Run: headless pygame with SDL's dummy video driver; simulated clock (each Clock.tick advances the game by its frame time, no real sleeping); random seed 0; keys injected as events and as key.get_pressed() state; no mouse input; restart key R tapped at the start of phases 3 and 4.
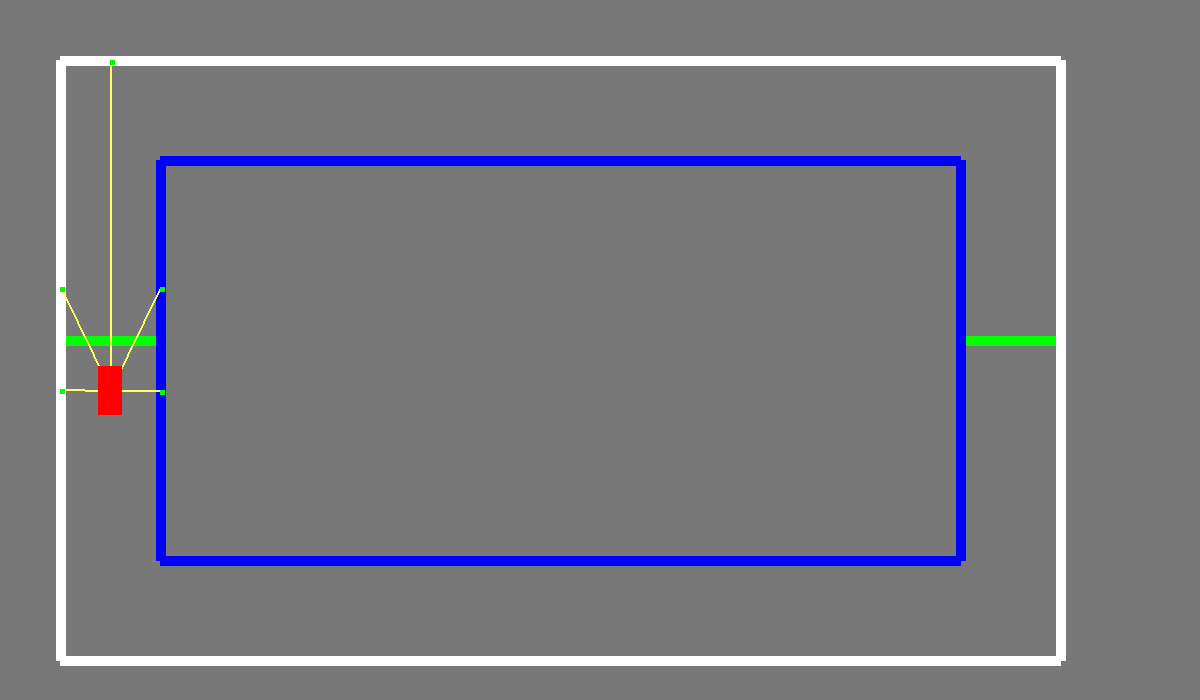
Frame 1 of 4 · flips 1–60 · no input
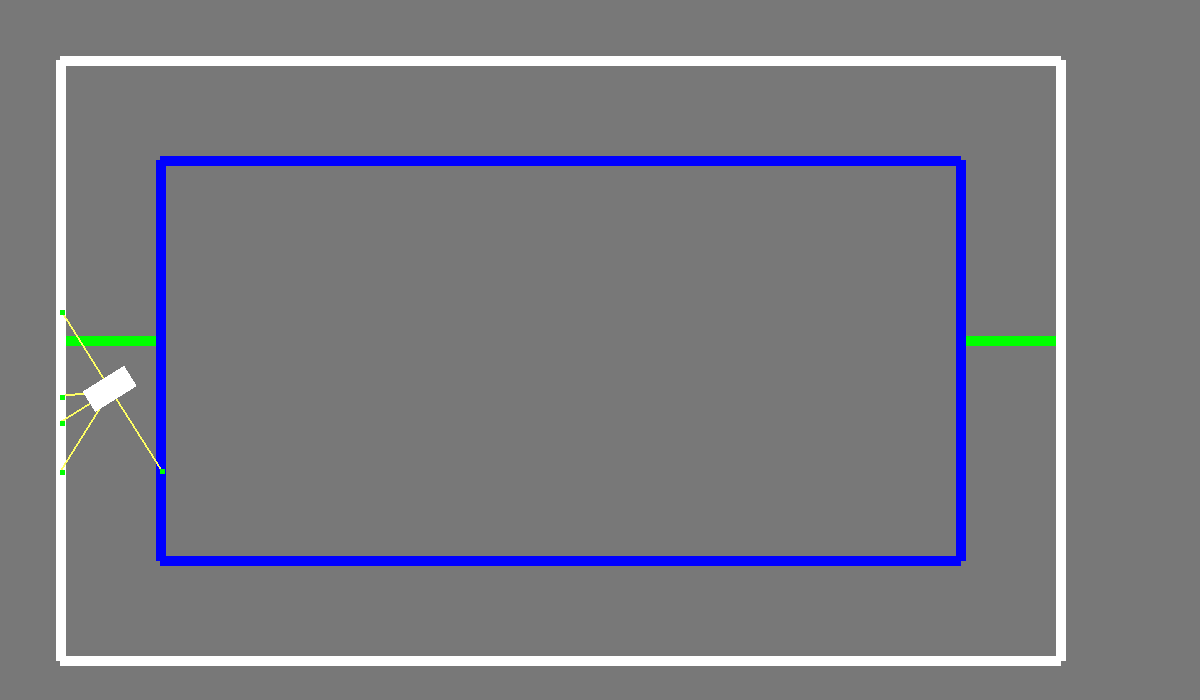
Frame 2 of 4 · flips 61–180 · tapped SPACE, RETURN · held RIGHT (→), D
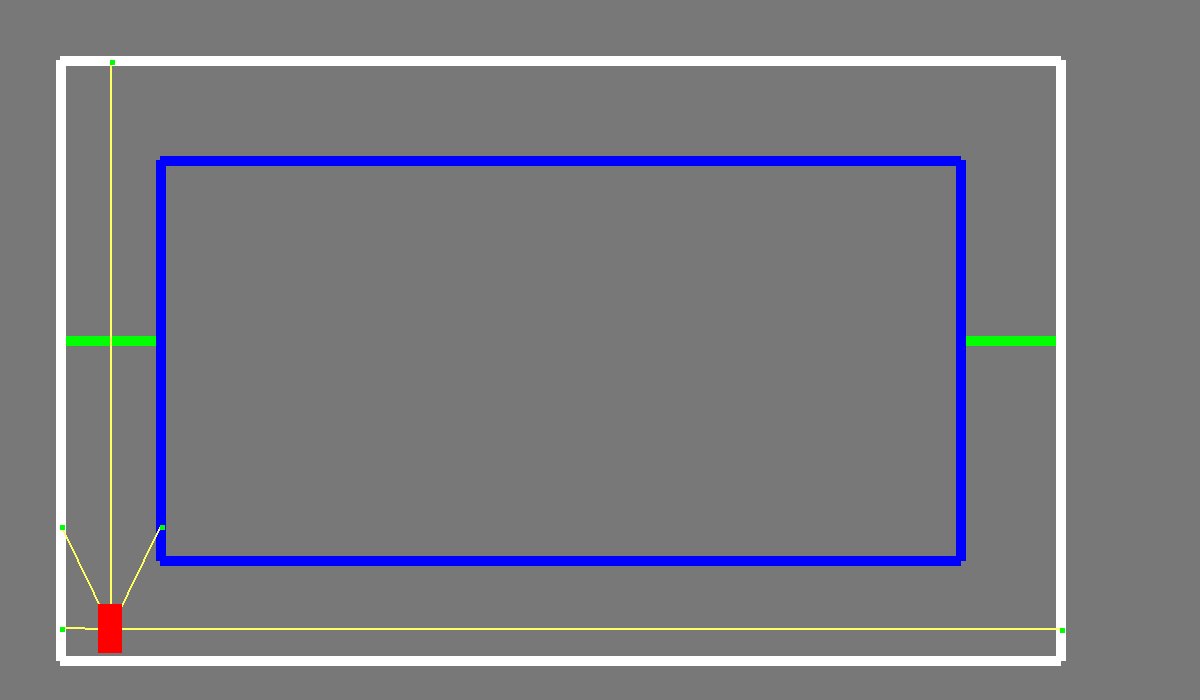
Frame 3 of 4 · flips 181–300 · tapped R · held DOWN (↓), S
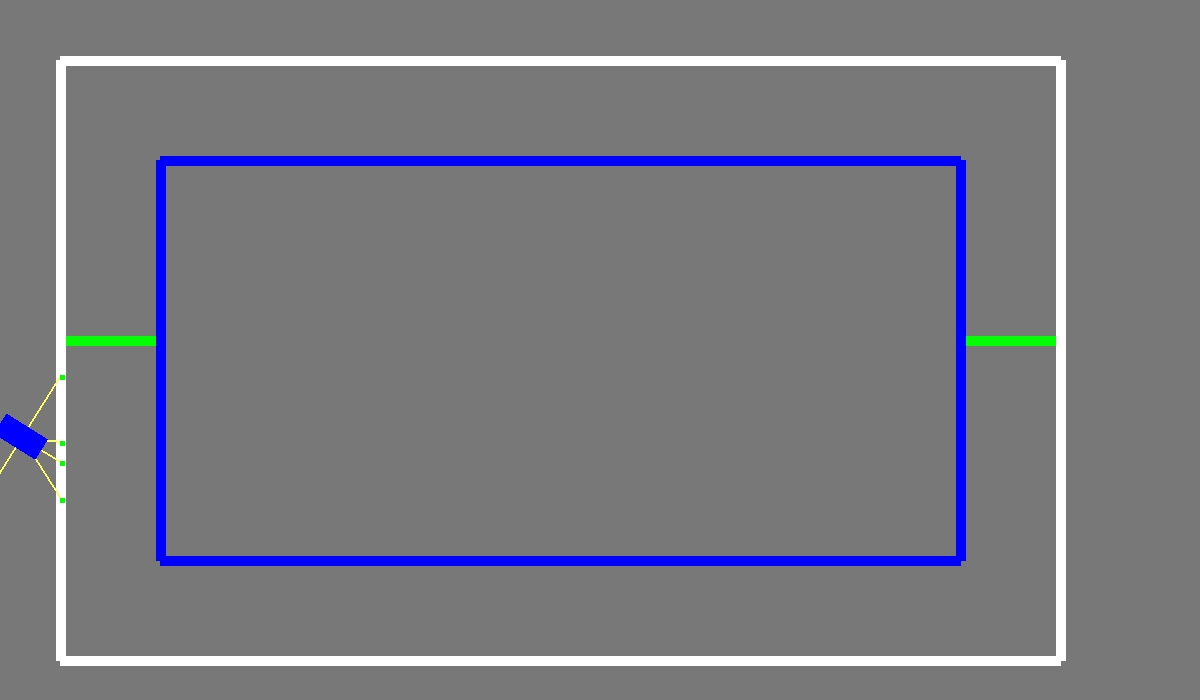
Frame 4 of 4 · flips 301–420 · tapped R · held LEFT (←), A, UP (↑), W

The pygame program that drew these frames:

import pygame
from math import *
import sys
pygame.init()
WIDTH = 1200
HEIGHT = 700
screen = pygame.display.set_mode((WIDTH,HEIGHT))

#manette

intensité = 2


#couleur
R = 254
V = 0
B = 0
RED = (255,0,0)
BLUE = (0,0,255)
GREEN = (0,255,0)
BLACK = (0,0,0)
WHITE = (255,255,255)
YELLOW = (255,255,100)
GREY = (120,120,120)
BG_COLOR = GREY


#initialisation paramètre circuit
trait_large = 10
largeur_circuit = 600
longeur_circuit = 1000
circuit_x = 50+trait_large
circuit_y = 50+trait_large
route_T = 100
c_droite = circuit_x + longeur_circuit
c_bas = circuit_y + largeur_circuit
c_milieu_hauteur = ((c_bas - route_T)/2) + circuit_y


#initialisation paramètre voiture
arrive = True
score = 0
voiture_pos = [100, 100]
voiture_largeur = 25
voiture_longueur = 50
game_over = False
distance_vision = 1200
liste_angle_vision = [0, 64,90,116,180]
speed = 2
rayon = sqrt(((voiture_longueur/2) * (voiture_longueur/2)) + ((voiture_largeur/2) * (voiture_largeur/2)))


voiture_x = int(circuit_x + route_T/2)
voiture_y = int((c_bas - route_T)/2 + circuit_y + voiture_longueur)
angle = -90


a_droite = False
a_gauche = False
en_haut = False
en_bas = False



#circuit responsive

haut_gauche_ex = (circuit_x, circuit_y)
haut_droit_ex = (c_droite, circuit_y)
bas_gauche_ex = (circuit_x, c_bas)
bas_droit_ex = (c_droite, c_bas)

liste_point_exterieur = [haut_gauche_ex, haut_droit_ex, bas_droit_ex, bas_gauche_ex]
ligne_ext1 = [haut_gauche_ex, haut_droit_ex]
ligne_ext2 = [haut_droit_ex, bas_droit_ex]
ligne_ext3 = [bas_gauche_ex, bas_droit_ex]
ligne_ext4 = [haut_gauche_ex,bas_gauche_ex]


haut_gauche_in = (circuit_x + route_T, circuit_y + route_T)
haut_droit_in = (c_droite - route_T, circuit_y + route_T)
bas_gauche_in = (circuit_x + route_T, c_bas - route_T)
bas_droit_in = (c_droite - route_T, c_bas - route_T)

liste_point_interieur = [haut_gauche_in, haut_droit_in, bas_droit_in, bas_gauche_in]
ligne_inté1 = [haut_gauche_in, haut_droit_in]
ligne_inté2 = [haut_droit_in, bas_droit_in]
ligne_inté3 = [bas_gauche_in, bas_droit_in]
ligne_inté4 = [haut_gauche_in, bas_gauche_in]
liste_ligne = [ligne_ext1, ligne_ext2, ligne_ext3, ligne_ext4, ligne_inté1, ligne_inté2, ligne_inté3, ligne_inté4]


Start_p1 = (circuit_x, c_milieu_hauteur)
Start_p2 = (route_T + circuit_x, c_milieu_hauteur)
Milieu_p1 = (c_droite - route_T, c_milieu_hauteur)
Milieu_p2 = (c_droite, c_milieu_hauteur)

liste_point_start = [Start_p1,Start_p2]
liste_point_milieu = [Milieu_p1, Milieu_p2]



# définie surface rectangle ou la voiture est dedans 
voiture = pygame.Surface((voiture_largeur , voiture_longueur),pygame.SRCALPHA, 32)
voiture = voiture.convert_alpha()
# couleur de la surface
# voiture.fill(BLACK)
# frame suivante avec rotation 
voiture_tourne = voiture.copy()
# déssine la voiture
RAINBOW = (R,V,B)
pygame.draw.rect(voiture_tourne,RAINBOW, (1, 1, voiture_largeur,voiture_longueur))
pygame.draw.lines(screen, GREEN, True, liste_point_start, trait_large)
pygame.draw.lines(screen, WHITE, False, liste_point_exterieur, trait_large)
pygame.draw.lines(screen, BLUE, False, liste_point_interieur, trait_large)



pygame.joystick.init()
stick = [pygame.joystick.Joystick(x).init() for x in range(pygame.joystick.get_count())]

while not game_over:
	#regarde les touches qu'on appui
	for event in pygame.event.get():
		if event.type == pygame.QUIT:
			sys.exit(1)
		if event.type == pygame.KEYDOWN:
			if event.key == pygame.K_UP:
				en_haut = True
			elif event.key == pygame.K_DOWN:
				en_bas = True
			elif event.key == pygame.K_LEFT :#and en_haut == True: pour tourner seulement quand on avance
				a_droite = True
			elif event.key == pygame.K_RIGHT :#and en_haut == True: pour tourner seulement quand on avance
				a_gauche = True
			elif event.key == pygame.K_r :
				#restart de la voiture
				voiture_x = circuit_x + route_T/2
				voiture_y = (c_bas - route_T)/2 + circuit_y + voiture_longueur
				angle = -90
				voiture_tourne = pygame.transform.rotate(voiture, -angle-90)


		#regarde les touche qu'on qu'on désappui
		elif event.type == pygame.KEYUP:
			if event.key == pygame.K_LEFT:
				a_droite = False
			elif event.key == pygame.K_RIGHT:
				a_gauche = False
			elif event.key == pygame.K_UP:
				en_haut = False
			elif event.key == pygame.K_DOWN:
				en_bas = False



		elif event.type == pygame.JOYBUTTONDOWN:
			if event.button == 2:
				en_haut = True
			elif event.button == 1:
				en_bas = True
			elif event.button == 9:
				voiture_x = circuit_x + route_T/2
				voiture_y = (c_bas - route_T)/2 + circuit_y + voiture_longueur
				angle = -90
				voiture_tourne = pygame.transform.rotate(voiture, -angle-90)



		elif event.type == pygame.JOYBUTTONUP:
			if event.button == 2:
				en_haut = False
				a_droite = False
				a_gauche = False
			if event.button == 1:
				en_bas = False



		elif event.type == pygame.JOYAXISMOTION:
			if event.axis == 0:
				print(event.value)
				if en_haut is True:
					if event.value < -0.001:
						a_droite = True
						intensité = -event.value*2
					elif event.value > 0.001:
						a_gauche = True
						intensité = event.value*2
					else:
						a_droite = False
						a_gauche = False
						intensité = 2
		elif event.type == pygame.JOYHATMOTION:
			if event.value == (-1,0):
				a_droite = True
				a_gauche = False
			elif event.value == (1,0):
				a_gauche = True
				a_droite = False
			else:
				a_droite = False
				a_gauche  = False

		




	# dessine la voiture
	RAINBOW = (R,V,B)
	pygame.draw.rect(voiture,RAINBOW, (1, 1, voiture_largeur,voiture_longueur))
	pygame.draw.rect(screen,BLUE,(voiture_x,voiture_y,voiture_largeur,voiture_longueur))
	# efface tout
	screen.fill(BG_COLOR)
	pygame.draw.lines(screen, GREEN, True, liste_point_start, trait_large)
	pygame.draw.lines(screen, GREEN, True, liste_point_milieu, trait_large)
	pygame.draw.lines(screen, WHITE, True, liste_point_exterieur, trait_large)
	pygame.draw.lines(screen, BLUE, True, liste_point_interieur, trait_large)


	# pygame.draw.rect(screen, RED, (voiture_x, voiture_y, voiture_largeur, voiture_longueur))
	centre_x = voiture_x - voiture_tourne.get_rect().width/2
	centre_y = voiture_y - voiture_tourne.get_rect().height/2
	voiture_centre = (centre_x, centre_y)
	# remplace l'ancienne image de la voiture par la nouvelle rotationné

	rad_angle = angle/ (180 / 3.14)
	rad = (angle-90)/ (180 / 3.14)
	x = 1.1
	pi = 3.14
	décalage = 3
	taille_angle_voiture = 10
	# position angulaire des 4 coins de la voiture
	voiture_angle1 = (voiture_x-décalage + cos(x+rad)*rayon, voiture_y-décalage + sin(x+rad)*rayon)
	voiture_angle2 = (voiture_x-décalage + cos((pi-x)+rad)*rayon, voiture_y-décalage + sin((pi-x)+rad)*rayon)
	voiture_angle3 = (voiture_x-décalage + cos(-x+rad)*rayon, voiture_y-décalage + sin(-x+rad)*rayon)
	voiture_angle4 = (voiture_x-décalage + cos((pi+x)+rad)*rayon, voiture_y-décalage + sin((pi+x)+rad)*rayon)
	list_angle_voiture = [voiture_angle1,voiture_angle2,voiture_angle3, voiture_angle4]
	# pygame.draw.rect(screen, BLUE, (voiture_angle1[0], voiture_angle1[1], taille_angle_voiture, taille_angle_voiture))
	# pygame.draw.rect(screen, RED, (voiture_angle2[0], voiture_angle2[1], taille_angle_voiture, taille_angle_voiture))
	# pygame.draw.rect(screen, BLACK, (voiture_angle3[0], voiture_angle3[1], taille_angle_voiture, taille_angle_voiture))
	# pygame.draw.rect(screen, WHITE, (voiture_angle4[0], voiture_angle4[1], taille_angle_voiture, taille_angle_voiture))
	# pygame.draw.rect(screen,BLUE,(voiture_x - voiture_largeur/2,voiture_y - voiture_longueur/2,voiture_largeur,voiture_longueur))
	# pygame.draw.rect(screen, WHITE, (voiture_x-décalage, voiture_y-décalage, 5, 5))





	#vision
	centre_voiture = (voiture_x, voiture_y)
	for truc in liste_angle_vision :
		rad_vision = truc/ (180 / 3.14)
		p2_x = centre_voiture[0] + cos(rad_vision+rad)*distance_vision
		p2_y = centre_voiture[1] + sin(rad_vision+rad)*distance_vision
		p2 = (p2_x, p2_y)
		distance_centre = distance_vision
		for ligne in liste_ligne :
			x1 = voiture_x
			y1 = voiture_y
			x2 = p2_x
			y2 = p2_y
			x3 = ligne[0][0]
			y3 = ligne[0][1]
			x4 = ligne[1][0]
			y4 = ligne[1][1]
			if x2 == x1:
				coef1 = 10000000000
			else:
				coef1 = (y2 - y1)/(x2 - x1)
			if x4 == x3:
				coef2 = 10000000000
			else:
				coef2 = (y4 - y3)/(x4 - x3)
			ord1 = (-x1*coef1) + y1
			ord2 = (-x3*coef2) + y3
			if coef1 == coef2 :
				para = True
			else:
				inter_x = (ord2 - ord1)/(coef1-coef2)
				inter_y = coef1*inter_x + ord1
				inter = (inter_x,inter_y)
				new_dist = sqrt((voiture_x - inter_x)*(voiture_x - inter_x) + (voiture_y - inter_y)*(voiture_y - inter_y))
				pos1 = inter_x >= x1 and inter_x <= x2 and inter_y >= y1 and inter_y <= y2
				pos2 = inter_x <= x1 and inter_x >= x2 and inter_y <= y1 and inter_y >= y2
				pos3 = inter_x <= x1 and inter_x >= x2 and inter_y >= y1 and inter_y <= y2
				pos4 = inter_x >= x1 and inter_x <= x2 and inter_y <= y1 and inter_y >= y2

				range1 = inter_y >= y3-1 and inter_y <= y4+1 and inter_x >= x3-1 and inter_x <= x4+1

				if pos1 or pos2 or pos3 or pos4:
					if new_dist < distance_centre and range1:
						distance_centre = new_dist
						p2 = inter

		pygame.draw.line(screen, YELLOW, centre_voiture, p2, 2)
		pygame.draw.rect(screen, GREEN, (p2[0], p2[1], 5, 5))






	screen.blit(voiture_tourne, voiture_centre)
	# met à jour les bailles
	pygame.display.update()







	# action selon les touches appuiyé
	if a_droite is True:
		angle = (angle - intensité)%360
		voiture_tourne = pygame.transform.rotate(voiture, -angle-90)
	if a_gauche is True:
		angle = (angle + intensité)%360
		voiture_tourne = pygame.transform.rotate(voiture, -angle-90)
	if en_haut is True:
		voiture_y += speed * sin(rad_angle)
		voiture_x += speed * cos(rad_angle)
		voiture_tourne = pygame.transform.rotate(voiture, -angle-90)
	if en_bas is True:
		voiture_y += speed
		voiture_tourne = pygame.transform.rotate(voiture, -angle-90)

		# colision extérieur et intérieur
	dehors_compt = 0
	dedans_compt = 0
	for angles in list_angle_voiture:
		if  c_droite < angles[0] or angles[0] < circuit_x or c_bas < angles[1] or angles[1] < circuit_y: 
				dehors_compt = dehors_compt+1
		elif  c_droite - route_T > angles[0] and angles[0] > circuit_x + route_T and c_bas - route_T > angles[1] and angles[1] > circuit_y + route_T: 
				dedans_compt = dedans_compt+1
		#ligne d'arrivé et ligne du milieu de course
		if angles[0] > circuit_x and angles[0] < circuit_x+route_T and angles[1] > c_milieu_hauteur and angles[1] < c_milieu_hauteur + 50:#trait_large:
			if arrive is False:
				score = score+1
				print("tour n°",score)
				arrive = True
			R = 255
			V = 255
			B = 255
		elif angles[0] > c_droite - route_T and angles[0] < c_droite and angles[1] > c_milieu_hauteur and angles[1] < c_milieu_hauteur + 50:#trait_large:
			if arrive is True:
				print("milieu du tour n°",score)
				arrive = False
			R = 255
			V = 255
			B = 255
		else:
			R = 255
			V = 0
			B = 0
	if dehors_compt > 0:
		R = 0
		V = 0
		B = 255
	elif dedans_compt >0:
		R = 0
		V = 255
		B = 0
